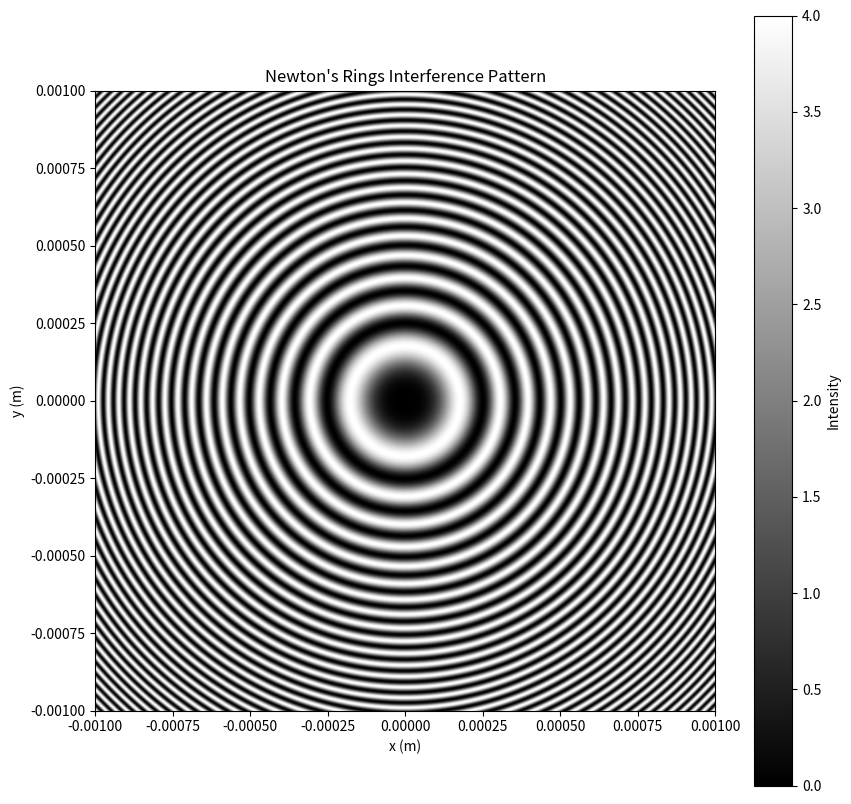

Write the Python code that produced this figure.
import numpy as np
import matplotlib.pyplot as plt
import os

def setup_parameters():
    """
    设置模拟牛顿环所需的参数。

    返回:
    tuple: 包含激光波长（单位：米）、透镜曲率半径（单位：米）的元组
    """
    # 氦氖激光波长，转换为米
    lambda_light = 632.8e-9
    # 透镜曲率半径，单位米
    R_lens = 0.1
    return lambda_light, R_lens

def generate_grid():
    """
    生成模拟所需的网格坐标。

    返回:
    tuple: 包含网格坐标 X、Y 以及径向距离 r 的元组
    """
    # 空间范围 ±1 mm，转换为米
    x = np.linspace(-0.001, 0.001, 1000)
    y = np.linspace(-0.001, 0.001, 1000)
    X, Y = np.meshgrid(x, y)
    # 计算各点的径向距离
    r = np.sqrt(X**2 + Y**2)
    return X, Y, r

def calculate_intensity(r, lambda_light, R_lens):
    """
    计算牛顿环的干涉强度分布。

    参数:
    r (np.ndarray): 各点的径向距离数组，单位米
    lambda_light (float): 光波长，单位米
    R_lens (float): 透镜曲率半径，单位米

    返回:
    np.ndarray: 各点的干涉强度，无量纲
    """
    # 计算空气膜厚度d
    d = R_lens - np.sqrt(R_lens**2 - r**2)
    # 根据公式计算干涉强度
    intensity = 4 * (np.sin(2 * np.pi * d / lambda_light))**2
    return intensity

def plot_newton_rings(intensity):
    """
    绘制并保存牛顿环干涉图样。

    参数:
    intensity (np.ndarray): 干涉强度分布数组
    """
    plt.figure(figsize=(10, 10))
    # 绘制强度图，设置颜色映射为灰度，范围0到4
    plt.imshow(intensity, cmap='gray', 
               extent=(-0.001, 0.001, -0.001, 0.001), 
               vmin=0, vmax=4)
    plt.colorbar(label='Intensity')
    plt.title("Newton's Rings Interference Pattern")
    plt.xlabel("x (m)")
    plt.ylabel("y (m)")
    # 确保results目录存在
    os.makedirs('results', exist_ok=True)
    # 保存图像到results目录
    plt.savefig('results/newton_rings.png')
    plt.close()  # 关闭图形，避免在交互模式下显示

if __name__ == "__main__":
    # 设置参数
    lambda_light, R_lens = setup_parameters()
    # 生成网格
    X, Y, r = generate_grid()
    # 计算强度
    intensity = calculate_intensity(r, lambda_light, R_lens)
    # 绘制并保存图像
    plot_newton_rings(intensity)
    print("牛顿环图样已保存至results/newton_rings.png")
